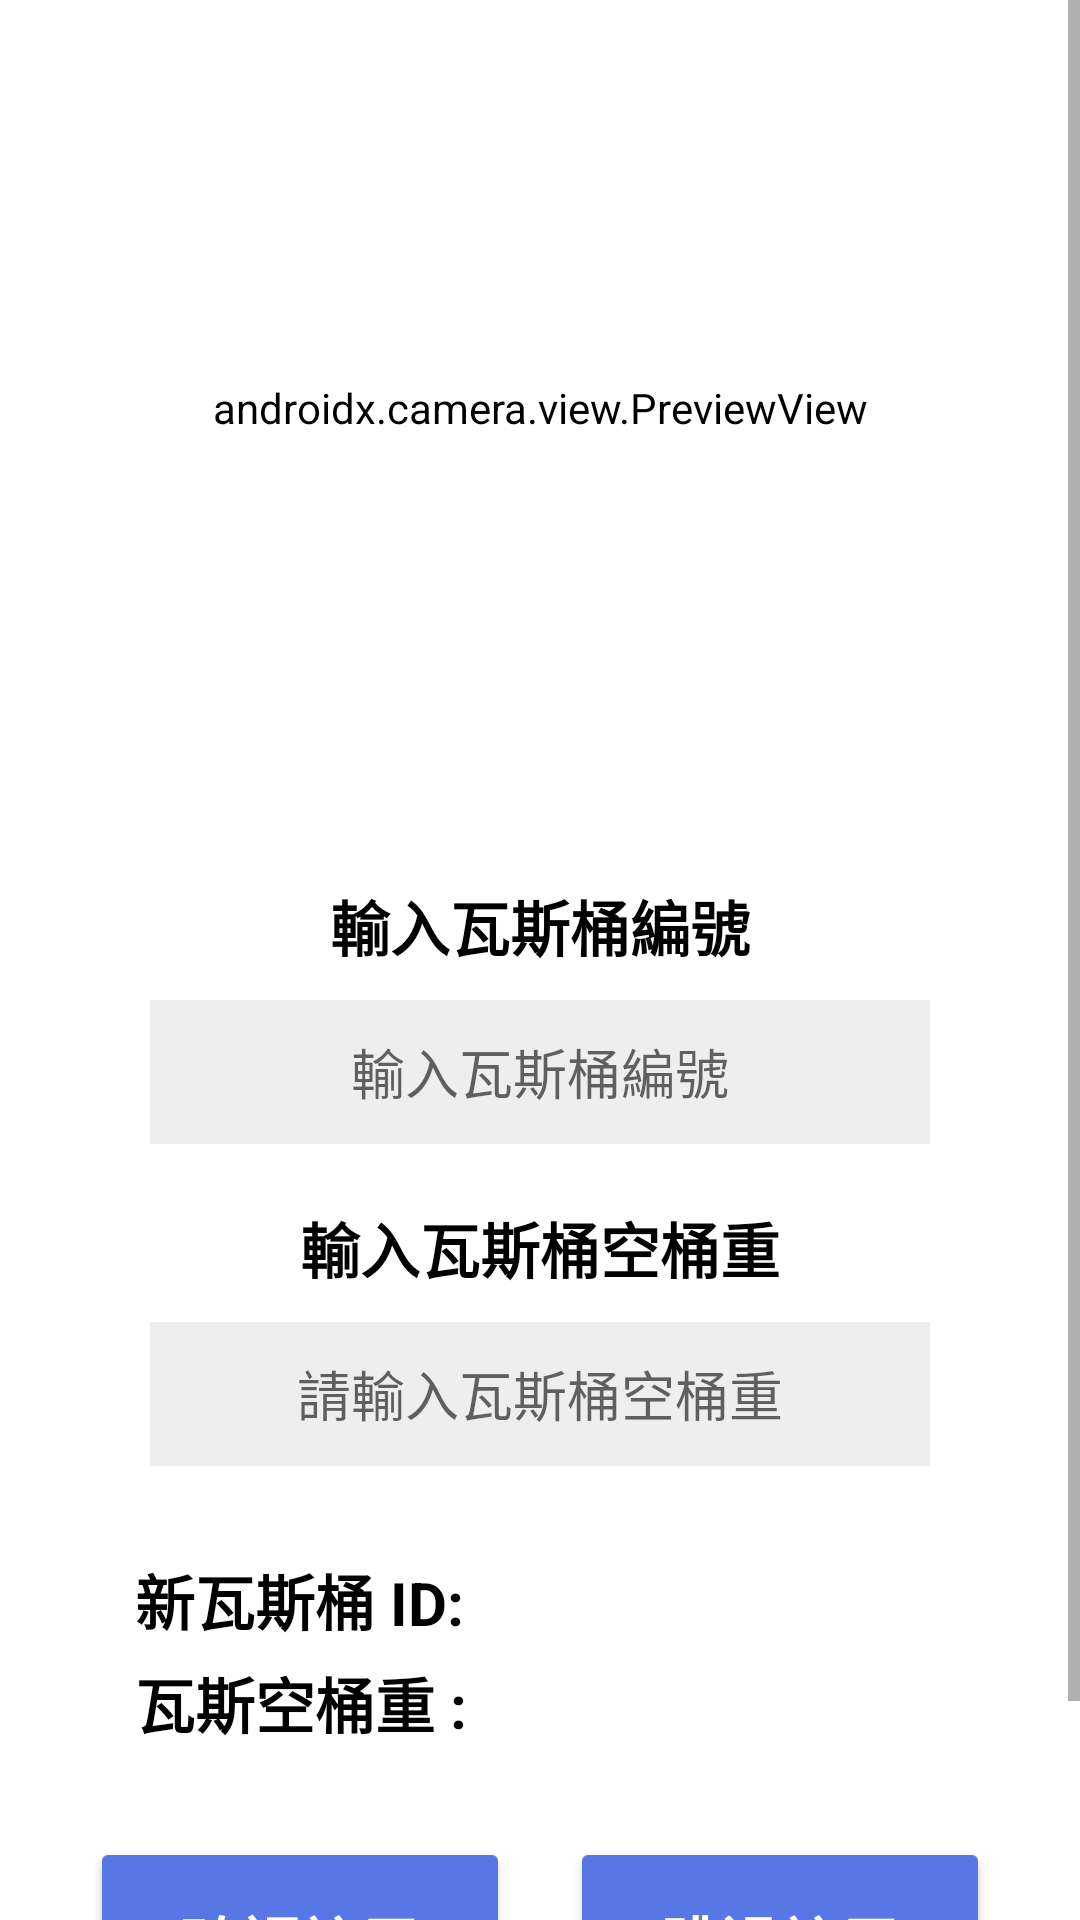

Here is an Android app screen rendered from its layout file. Give the layout XML and the strings, colors and styles it references.
<!-- AndroidManifest.xml: application theme Theme.SmartGasMasterApp -->
<!-- res/layout/activity_new_gas_register.xml -->
<?xml version="1.0" encoding="utf-8"?>
<ScrollView xmlns:android="http://schemas.android.com/apk/res/android"
    xmlns:app="http://schemas.android.com/apk/res-auto"
    xmlns:tools="http://schemas.android.com/tools"
    android:layout_width="match_parent"
    android:layout_height="match_parent"
    android:orientation="vertical"
    tools:context=".NewGasRegister"
    android:background="@color/white">


    <LinearLayout
        android:layout_width="match_parent"
        android:layout_height="match_parent"
        android:orientation="vertical"
        android:background="@color/white">

        <androidx.camera.view.PreviewView
            android:id="@+id/newScanner"
            android:layout_width="match_parent"
            android:layout_height="272dp"
            android:layout_marginBottom="2dp"
            android:backgroundTint="@android:color/white"
            android:scaleType="fitCenter" />



        <TextView
            android:id="@+id/manuallyEnterCode"
            android:layout_width="wrap_content"
            android:layout_height="wrap_content"
            android:text="@string/enterCode"
            android:textColor="@android:color/black"
            android:textSize="20.0sp"
            android:textStyle="bold"
            android:layout_marginTop="20dp"
            android:layout_gravity="center"/>


        <EditText
            android:id="@+id/mannuallyEnterGasCode"
            android:layout_width="match_parent"
            android:layout_height="48dp"
            android:background="#ffeeeeee"
            android:gravity="center"
            android:hint="@string/enterCode"
            android:layout_gravity="center"
            android:layout_marginTop="10dp"
            android:layout_marginHorizontal="50dp"
            android:layout_marginBottom="20dp"
            />


        <TextView
            android:id="@+id/gas_empty_weight"
            android:layout_width="wrap_content"
            android:layout_height="wrap_content"
            android:layout_marginBottom="10dp"
            android:text="@string/gas_empty_weight"
            android:textColor="@android:color/black"
            android:textSize="20.0sp"
            android:textStyle="bold"
            android:layout_gravity="center"/>

        <EditText
            android:id="@+id/input_gas_empty_weight"
            android:layout_width="match_parent"
            android:layout_height="48dp"
            android:background="#ffeeeeee"
            android:gravity="center"
            android:layout_gravity="center"
            android:hint="@string/input_gas_empty_weight"
            android:layout_marginHorizontal="50dp"
            />



        <LinearLayout
            android:layout_width="match_parent"
            android:layout_height="wrap_content"
            android:orientation="horizontal"
            android:layout_gravity="center"
            android:layout_marginTop="30dp"
            android:layout_marginHorizontal="45dp"
            >

            <TextView
                android:id="@+id/NewText"
                android:layout_width="wrap_content"
                android:layout_height="wrap_content"
                android:text="新瓦斯桶 ID:"
                android:textAlignment="textEnd"
                android:textColor="@android:color/black"
                android:textSize="20.0sp"
                android:textStyle="bold" />

            <TextView
                android:id="@+id/changeableNewID"
                android:layout_width="wrap_content"
                android:layout_height="wrap_content"
                android:layout_marginLeft="10dp"
                android:textColor="@android:color/black"
                android:textSize="20.0sp"
                android:textStyle="bold" />

        </LinearLayout>

        <LinearLayout
            android:layout_width="match_parent"
            android:layout_height="wrap_content"
            android:orientation="horizontal"
            android:layout_gravity="center"
            android:layout_marginTop="5dp"
            android:layout_marginHorizontal="45dp">

            <TextView
                android:id="@+id/textView5"
                android:layout_width="wrap_content"
                android:layout_height="wrap_content"
                android:text="瓦斯空桶重 :"
                android:textAlignment="textEnd"
                android:textColor="@android:color/black"
                android:textSize="20.0dp"
                android:textStyle="bold" />

            <TextView
                android:id="@+id/changeableNewVolume"
                android:layout_width="wrap_content"
                android:layout_height="wrap_content"
                android:textColor="@android:color/black"
                android:textSize="20.0sp"
                android:textStyle="bold"
                android:layout_marginLeft="10dp"/>

        </LinearLayout>

        <LinearLayout
            android:layout_width="match_parent"
            android:layout_height="wrap_content"
            android:layout_marginHorizontal="30dp"
            android:layout_marginTop="30dp"
            android:layout_marginBottom="40dp"
            android:gravity="center"
            android:orientation="horizontal">

        <Button
            android:id="@+id/confirm_NewScan_button"
            android:layout_width="wrap_content"
            android:layout_height="wrap_content"
            android:minHeight="70dp"
            android:layout_weight="@integer/material_motion_duration_medium_1"
            android:backgroundTint="#ff5877e4"
            android:text="@string/confirm_gas_register"
            android:textColor="#ffffffff"
            android:textSize="20.0sp"
            android:textStyle="bold" />

            <TextView
                android:layout_width="20dp"
                android:layout_height="wrap_content"/>

            <Button
                android:id="@+id/skipRegister"
                android:layout_width="wrap_content"
                android:layout_height="wrap_content"
                android:minHeight="70dp"
                android:layout_weight="@integer/material_motion_duration_medium_1"
                android:backgroundTint="#ff5877e4"
                android:text="跳過註冊"
                android:textColor="#ffffffff"
                android:textSize="20.0sp"
                android:textStyle="bold" />

        </LinearLayout>

    </LinearLayout>


</ScrollView>
<!-- resources referenced by this layout -->
<resources>
  <string name="confirm_gas_register">確認註冊</string>
  <string name="enterCode">輸入瓦斯桶編號</string>
  <string name="gas_empty_weight">輸入瓦斯桶空桶重</string>
  <string name="input_gas_empty_weight">請輸入瓦斯桶空桶重</string>
  <style name="Theme.SmartGasMasterApp" parent="Theme.MaterialComponents.Light.DarkActionBar">
          
          <item name="colorPrimary">@color/main_blue</item>
          <item name="colorPrimaryVariant">@color/purple_700</item>
          <item name="colorOnPrimary">@color/white</item>
          
          <item name="colorSecondary">@color/teal_200</item>
          <item name="colorSecondaryVariant">@color/teal_700</item>
          <item name="colorOnSecondary">@color/black</item>
          
          <item name="android:statusBarColor">?attr/colorPrimaryVariant</item>
          
      </style>
  <!-- not gathered from this repository: default colours our renderer supplied (Android Studio template values) -->
  <color name="purple_700">#FF3700B3</color>
  <color name="teal_200">#FF03DAC5</color>
  <color name="teal_700">#FF018786</color>
  <color name="black">#FF000000</color>
  <color name="white">#FFFFFFFF</color>
</resources>
